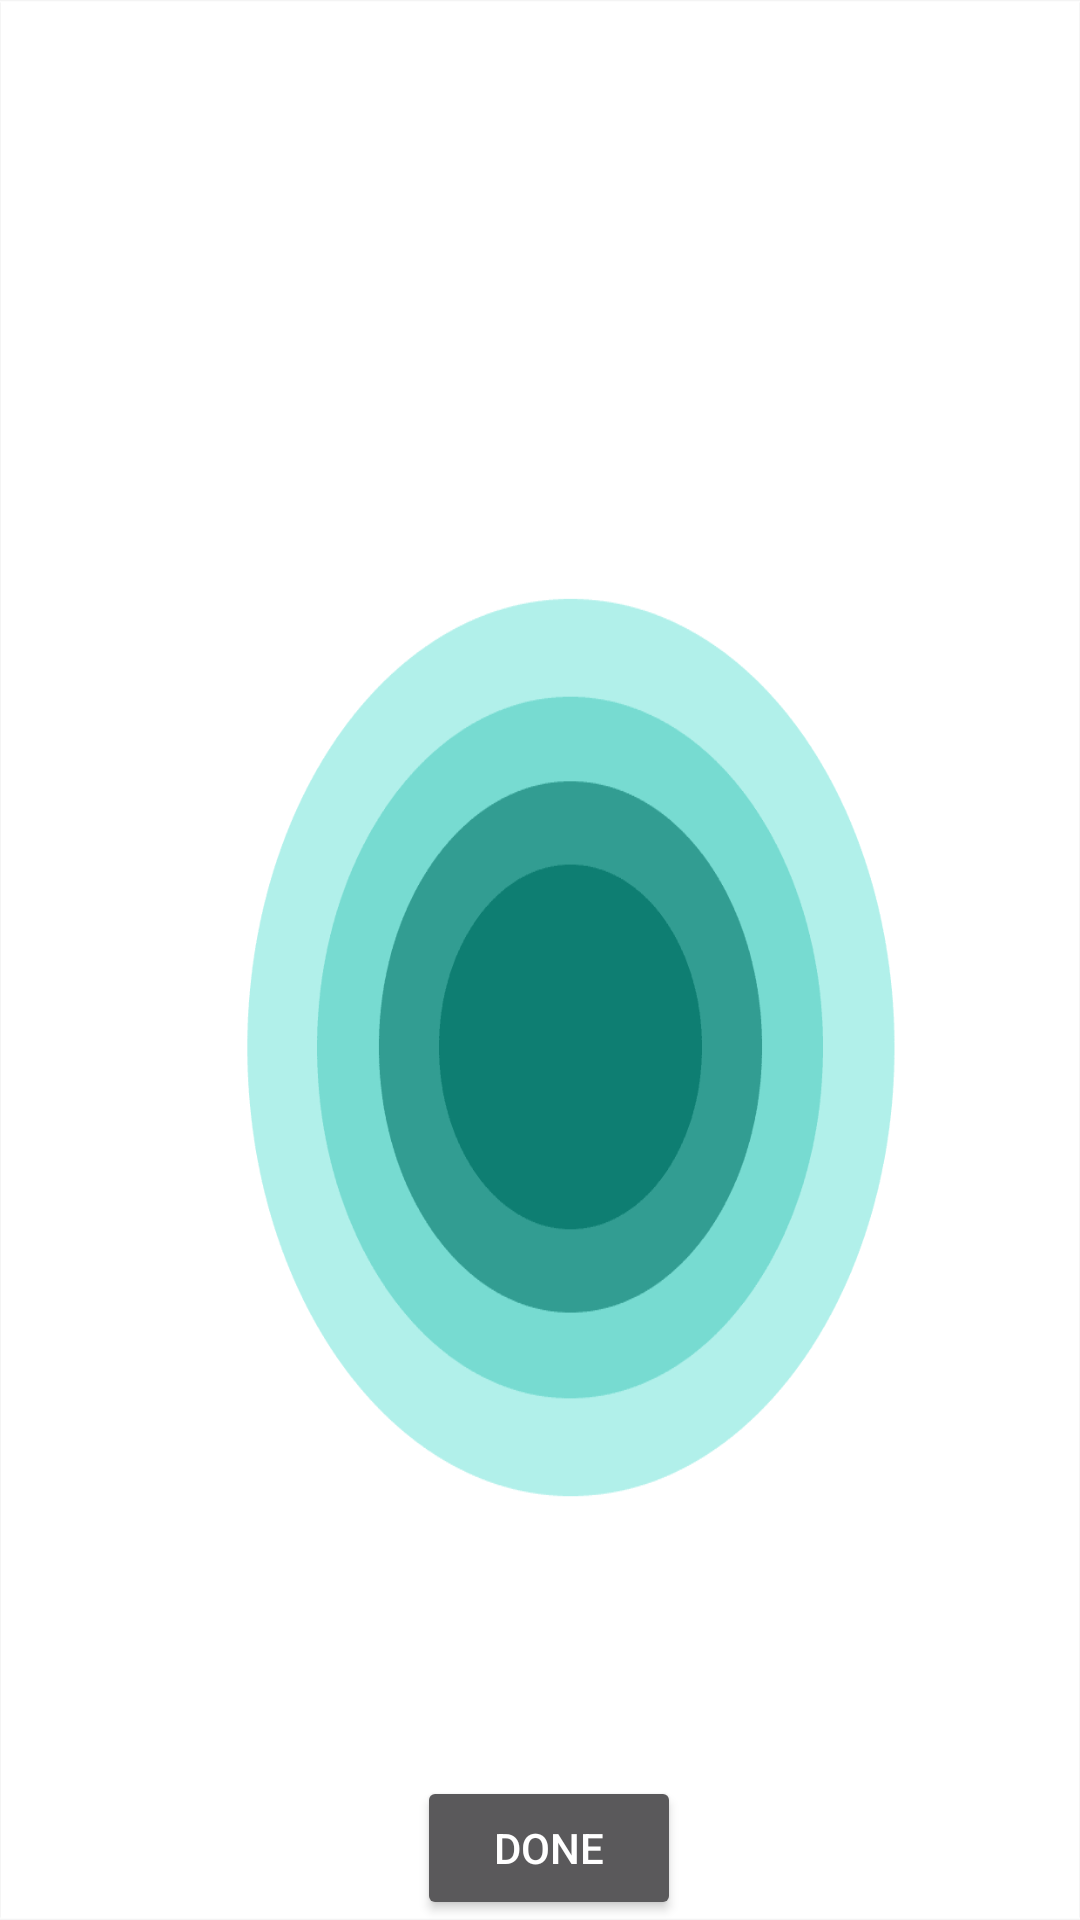

Write the Android layout XML for this screen, with the resource values it uses.
<!-- AndroidManifest.xml: application theme AppTheme -->
<!-- res/layout/cust_list.xml -->
<?xml version="1.0" encoding="utf-8"?>
<RelativeLayout xmlns:android="http://schemas.android.com/apk/res/android"
    xmlns:tools="http://schemas.android.com/tools"
    android:orientation="vertical"
    android:background="@drawable/homethemeb"
    android:layout_width="match_parent"
    android:layout_height="match_parent"
    android:weightSum="1">
    <ScrollView
        android:layout_width="wrap_content"
        android:layout_height="wrap_content"
        android:scrollbars="none"
        tools:ignore="InefficientWeight,ObsoleteLayoutParam,UselessParent"
        android:layout_weight="0.00">
        <TableLayout
            android:layout_width="fill_parent"
            android:layout_height="fill_parent"
            android:stretchColumns="0,1"
            android:id="@+id/maintable"
            tools:ignore="ScrollViewSize">
        </TableLayout>
    </ScrollView>

    <Button
        android:id="@+id/finalButton"
        android:layout_width="wrap_content"
        android:layout_height="wrap_content"
        android:layout_alignParentBottom="true"
        android:layout_alignParentEnd="true"
        android:layout_marginEnd="133dp"
        android:layout_weight="0.00"
        android:text="Done"
        tools:ignore="HardcodedText,ObsoleteLayoutParam" />


</RelativeLayout>
<!-- resources referenced by this layout -->
<resources>
  <!-- drawable homethemeb: png bitmap (drawable, 10437 bytes) -->
  <style name="AppTheme" parent="Theme.AppCompat.NoActionBar">
          
          <item name="colorPrimary">@color/colorPrimary</item>
          <item name="colorPrimaryDark">@color/colorPrimaryDark</item>
          
      </style>
  <color name="colorPrimary">#3F51B5</color>
  <color name="colorPrimaryDark">#303F9F</color>
</resources>
